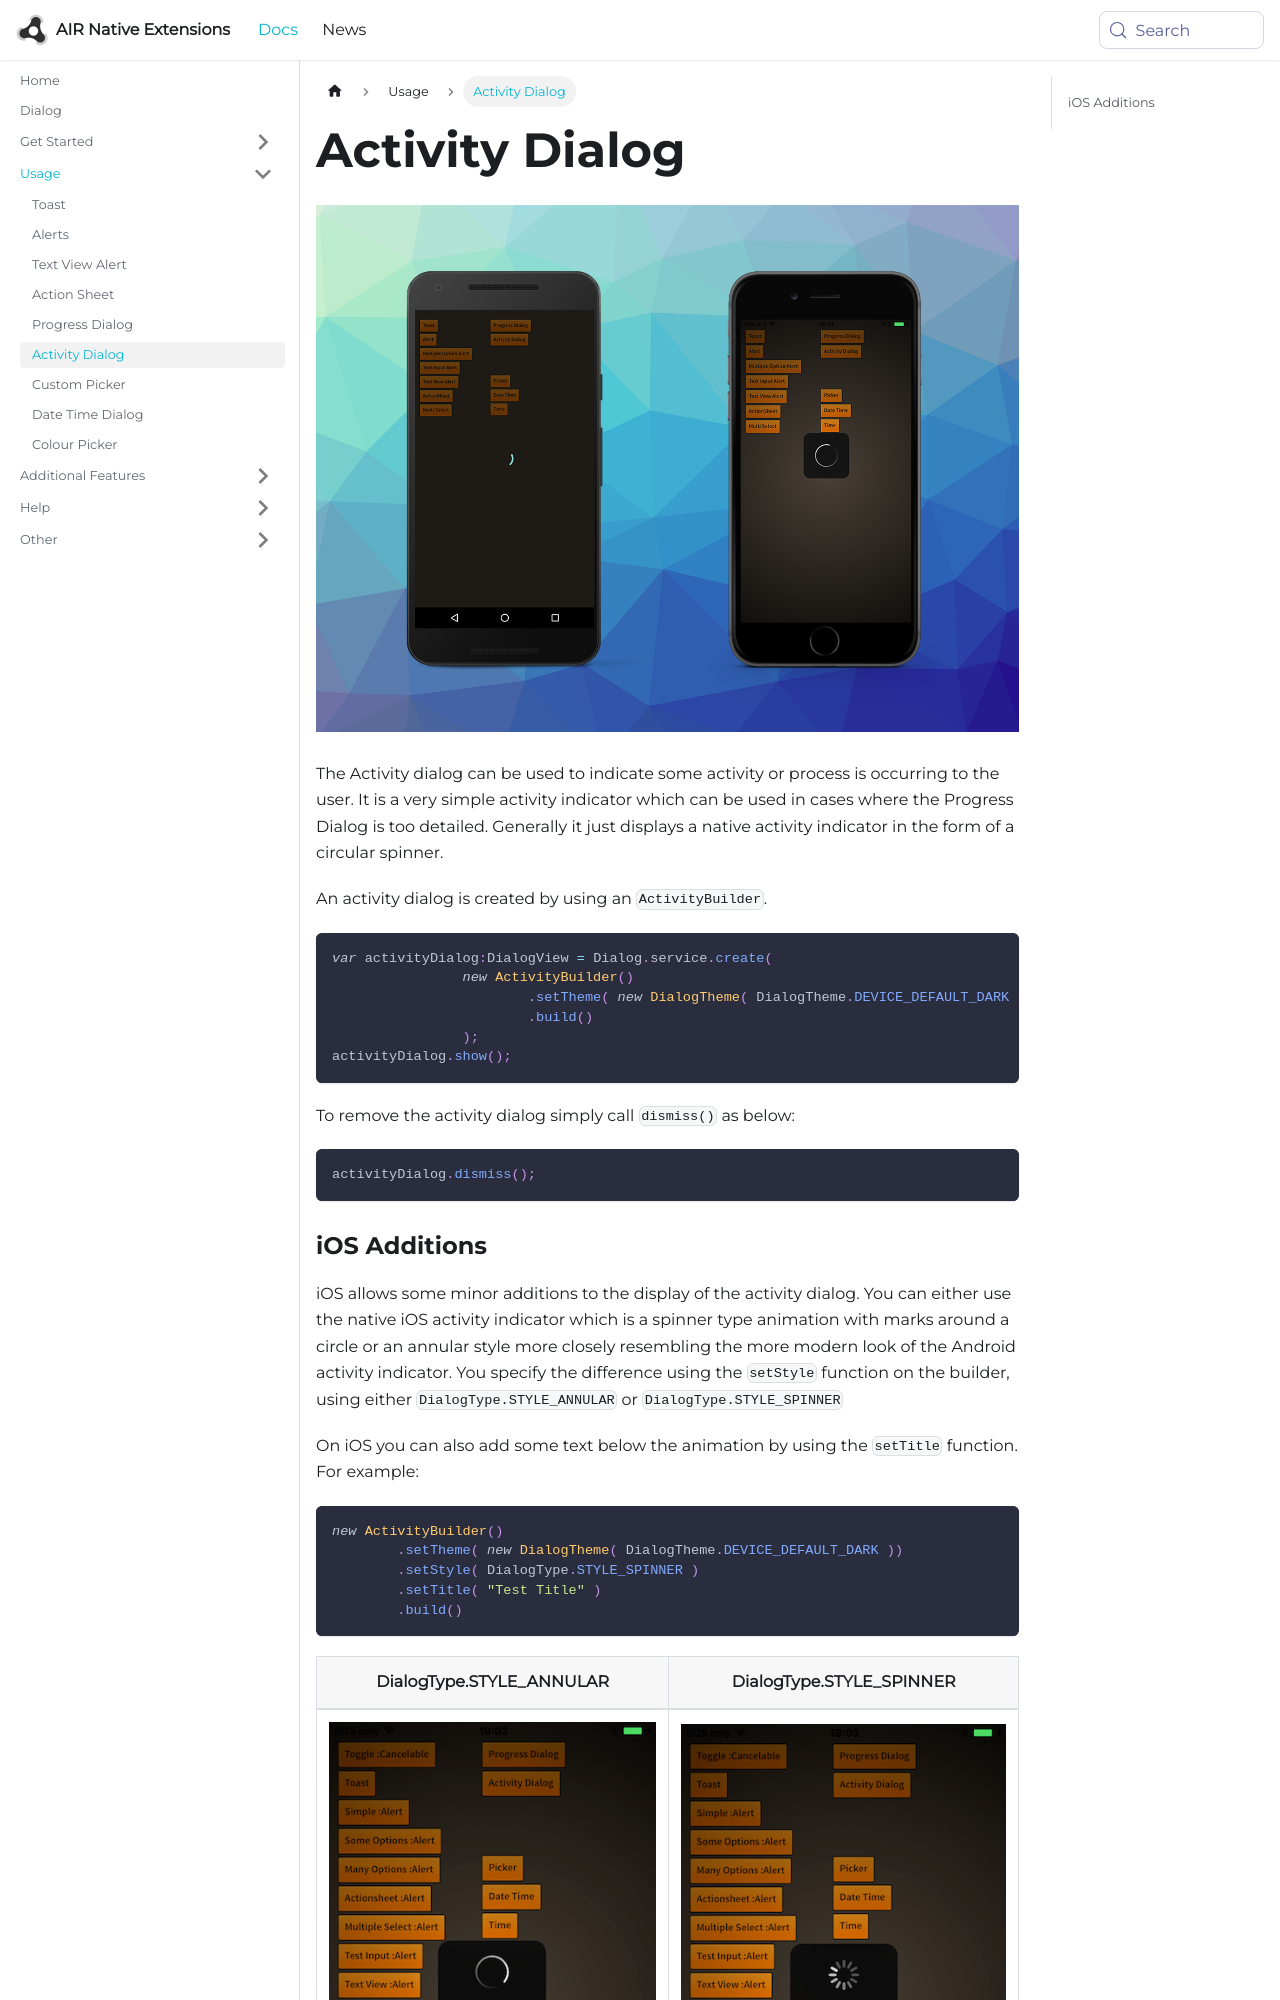

repository: airnativeextensions/nativeextensions-documentation · page: docs/dialog/activity-dialog/index.html · generator: docusaurus

---
title: Activity Dialog
sidebar_label: Activity Dialog
---


![](images/activity.png)

The Activity dialog can be used to indicate some activity or process is occurring to the user. 
It is a very simple activity indicator which can be used in cases where the Progress Dialog is 
too detailed. Generally it just displays a native activity indicator in the form of a circular 
spinner.

An activity dialog is created by using an `ActivityBuilder`.

```actionscript
var activityDialog:DialogView = Dialog.service.create( 
		new ActivityBuilder()
			.setTheme( new DialogTheme( DialogTheme.DEVICE_DEFAULT_DARK ))
			.build()
		);
activityDialog.show();
```

To remove the activity dialog simply call `dismiss()` as below:

```actionscript
activityDialog.dismiss();
```
